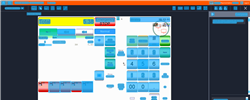
Task: Trigger Based Attended Automation
Workflow: NAMOS_SG_BuyDrystock_ArticleNumber

Step 1: Computer Vision in window 'Web Rep Console*' (msedge.exe)

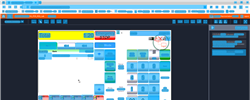
Step 2: CV refresh

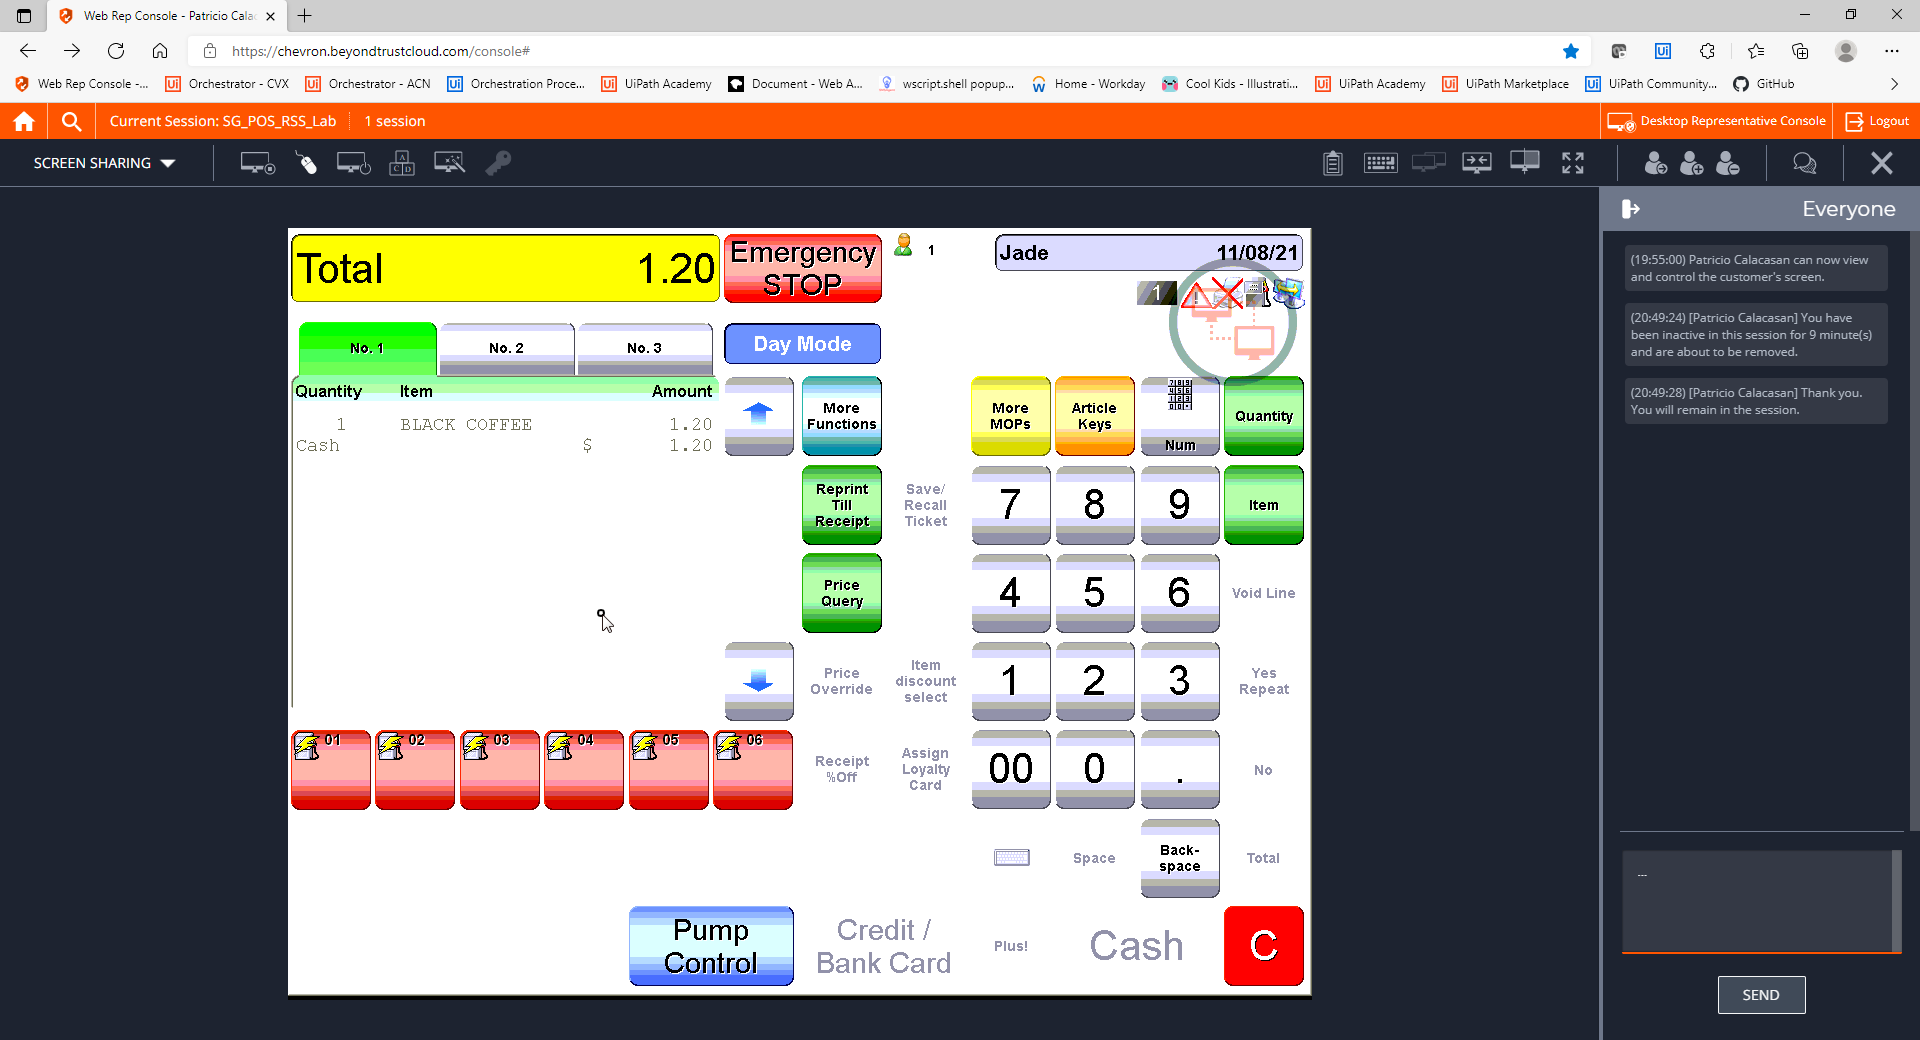
Step 3: CVCache

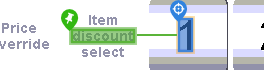
Step 4 [try]: CV Click - Text

Step 5: CvDescriptor (same screen as step 4)

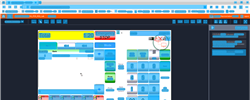
Step 6: CV refresh

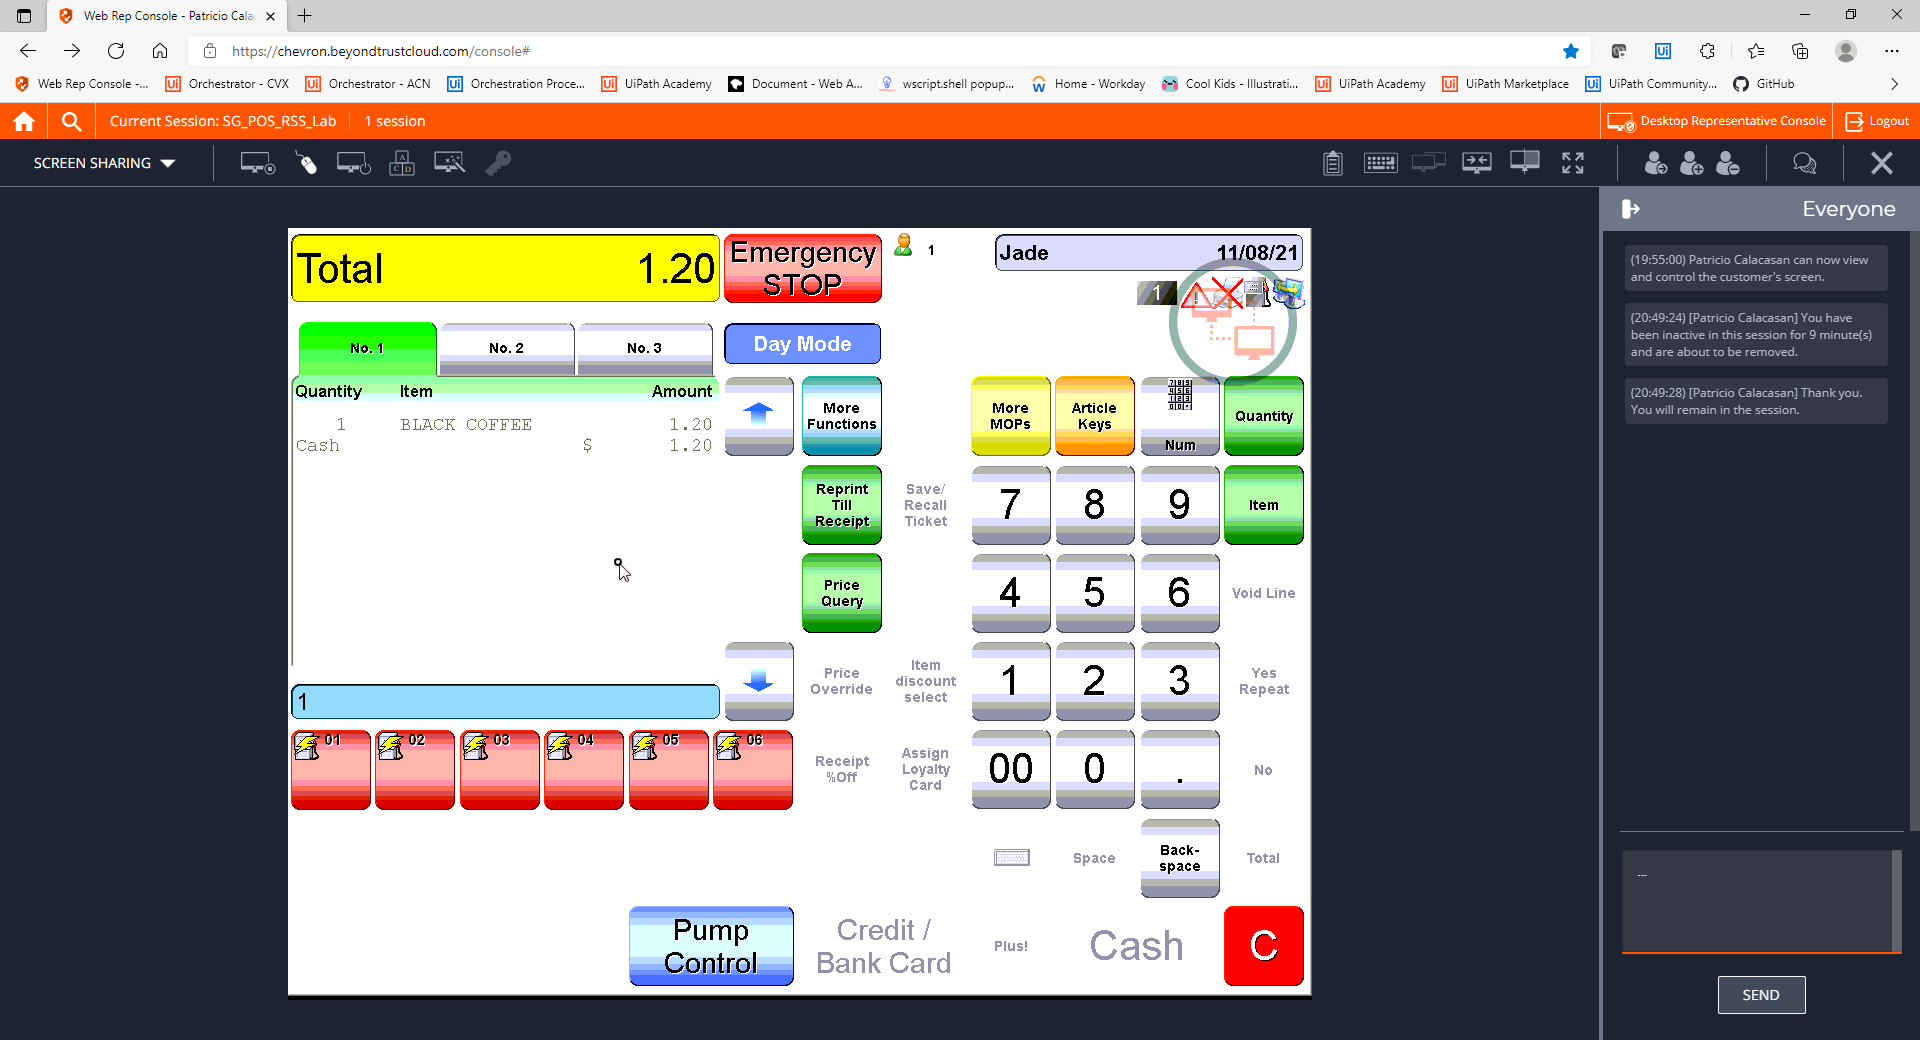
Step 7: CVCache

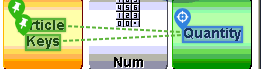
Step 8 [try]: CV Click - Text

Step 9: CvDescriptor (same screen as step 8)

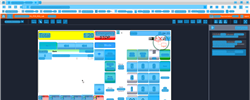
Step 10: CVRefresh

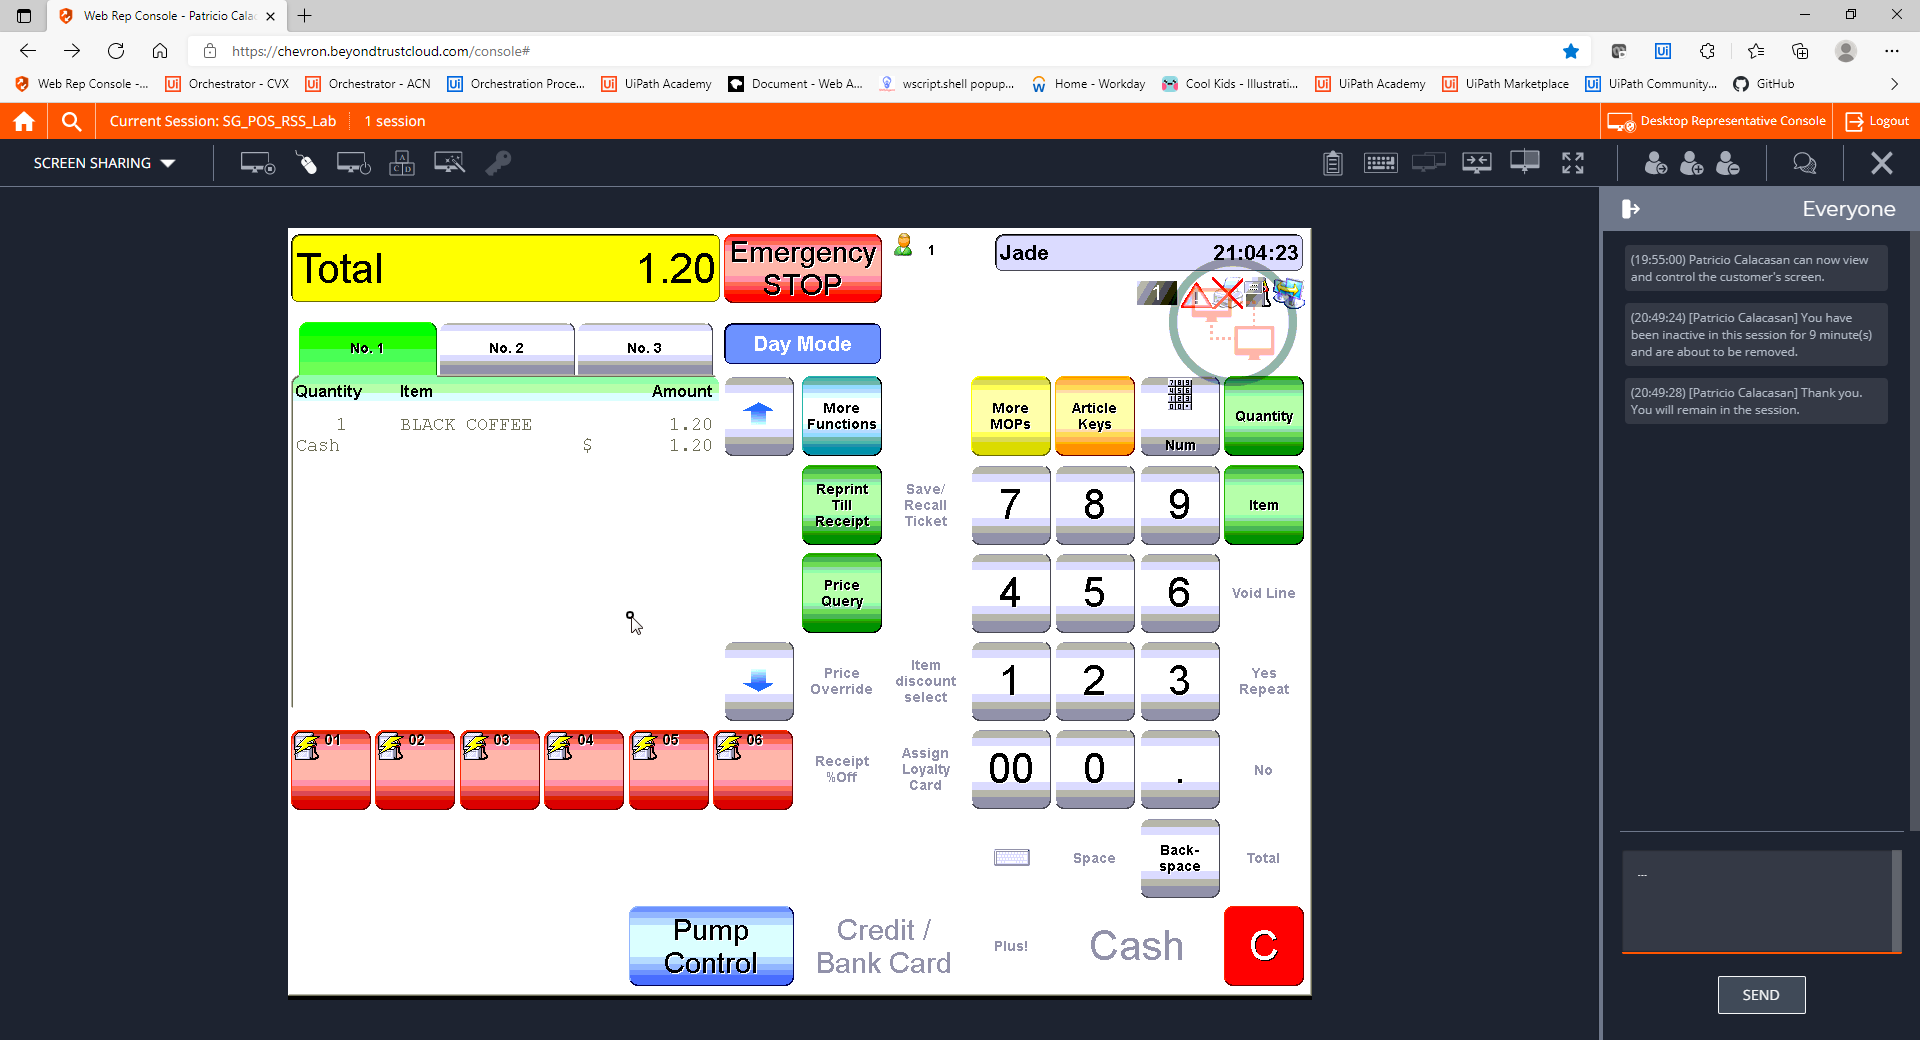
Step 11: CVCache

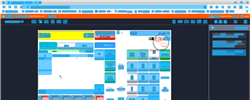
Step 12: CVRefresh

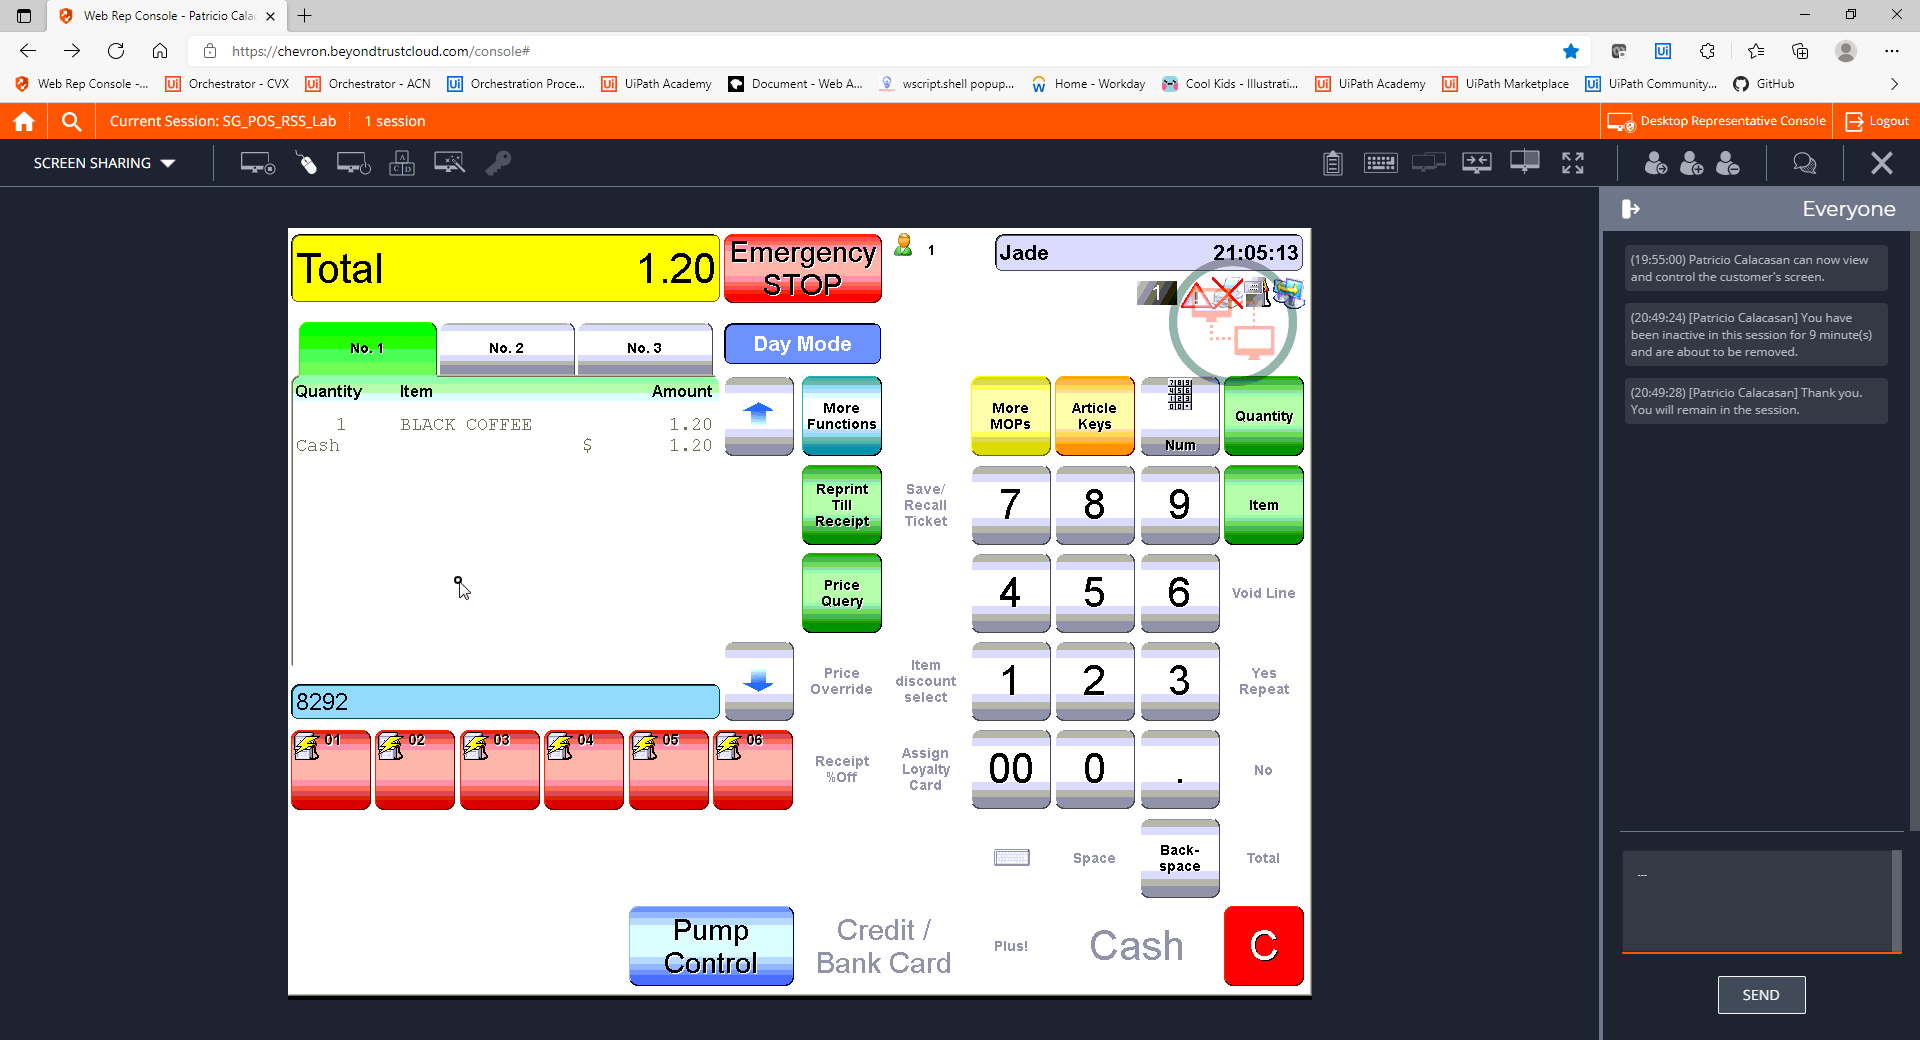
Step 13: CVCache

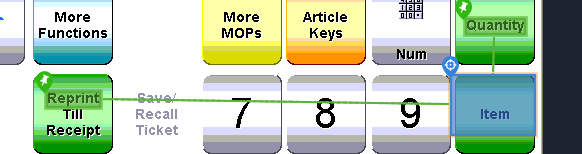
Step 14 [try]: CV Click - Cell

Step 15: CvDescriptor (same screen as step 14)

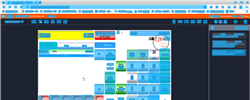
Step 16: CV refresh

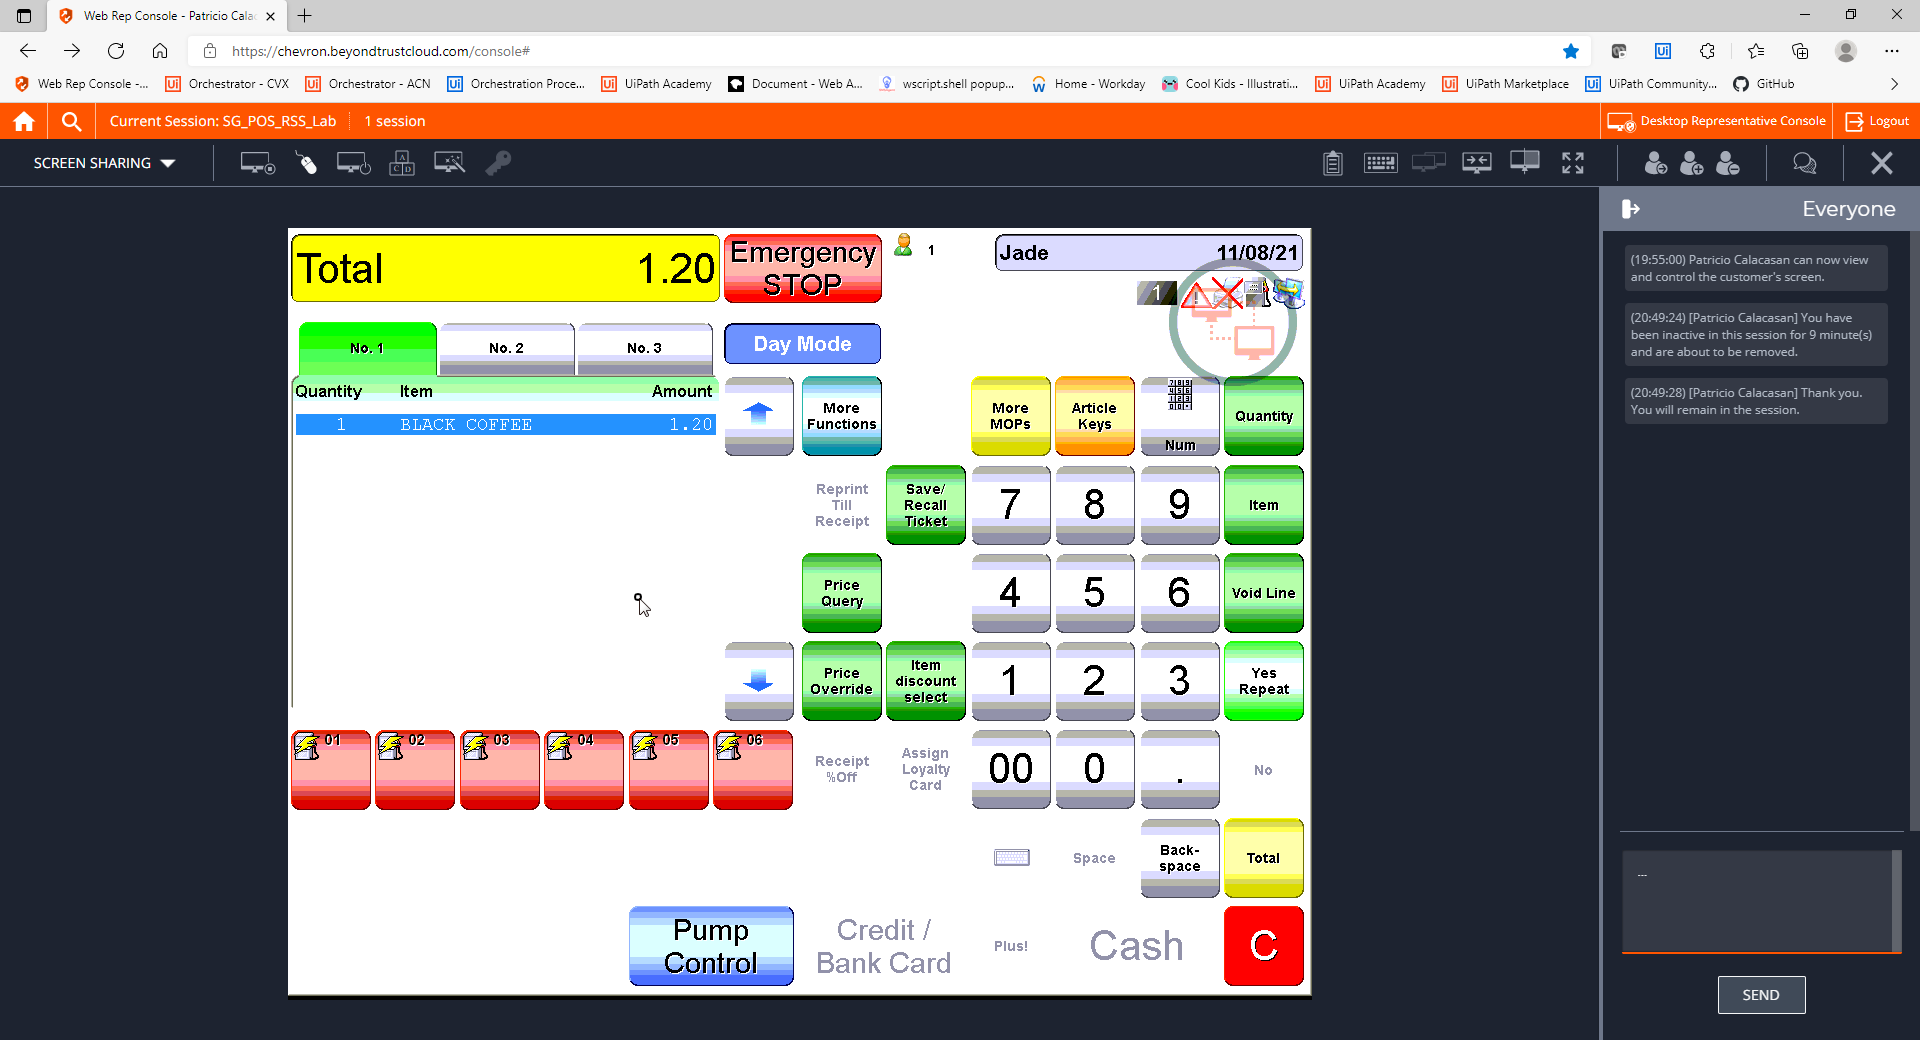
Step 17: CVCache

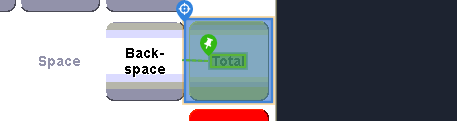
Step 18 [try]: CV Click - Button

Step 19: CvDescriptor (same screen as step 18)

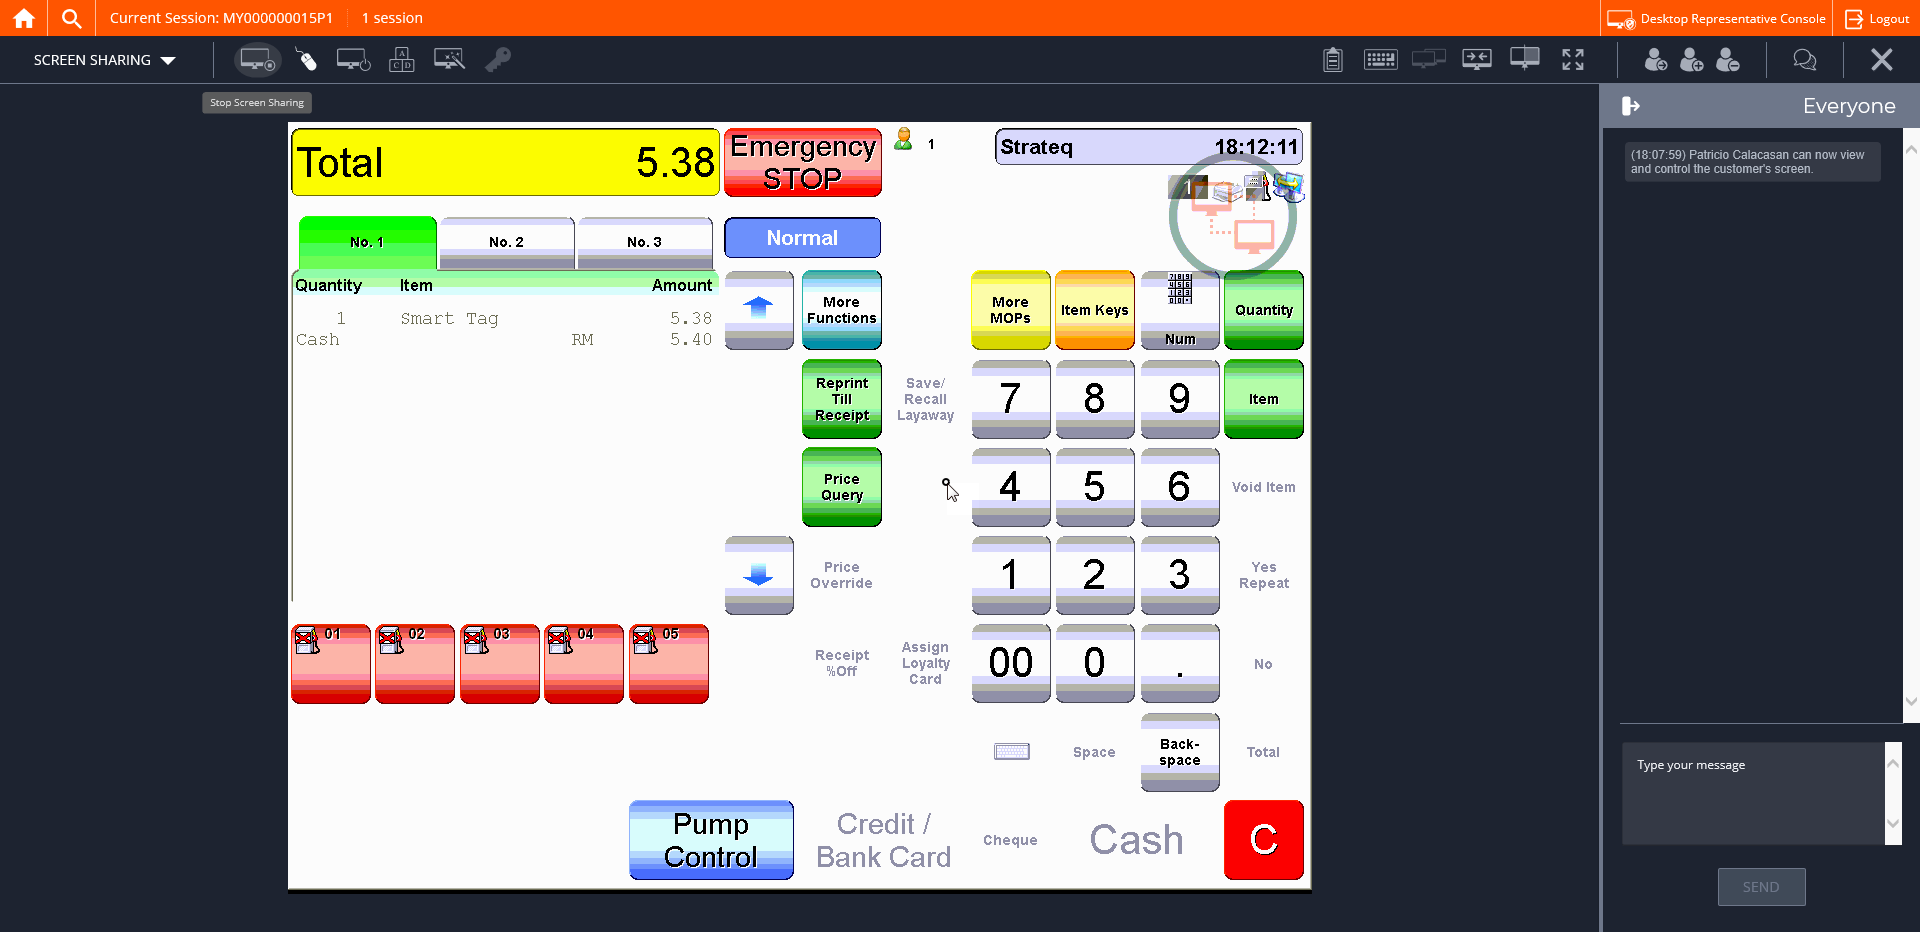
Step 20: CVCache